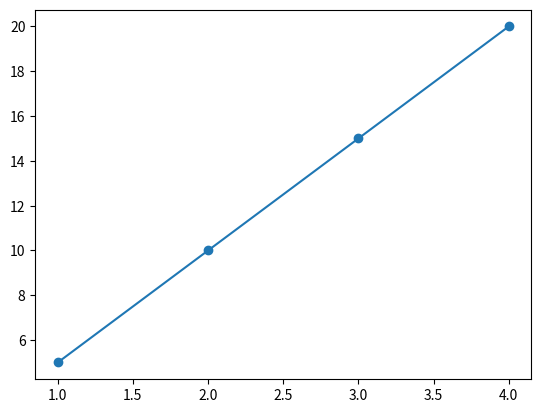

Python code for this plot:
import matplotlib.pyplot as plt
x = [1,2,3,4]
y = [5,10,15,20]
plt.plot(x,y,marker="o")
plt.show()
